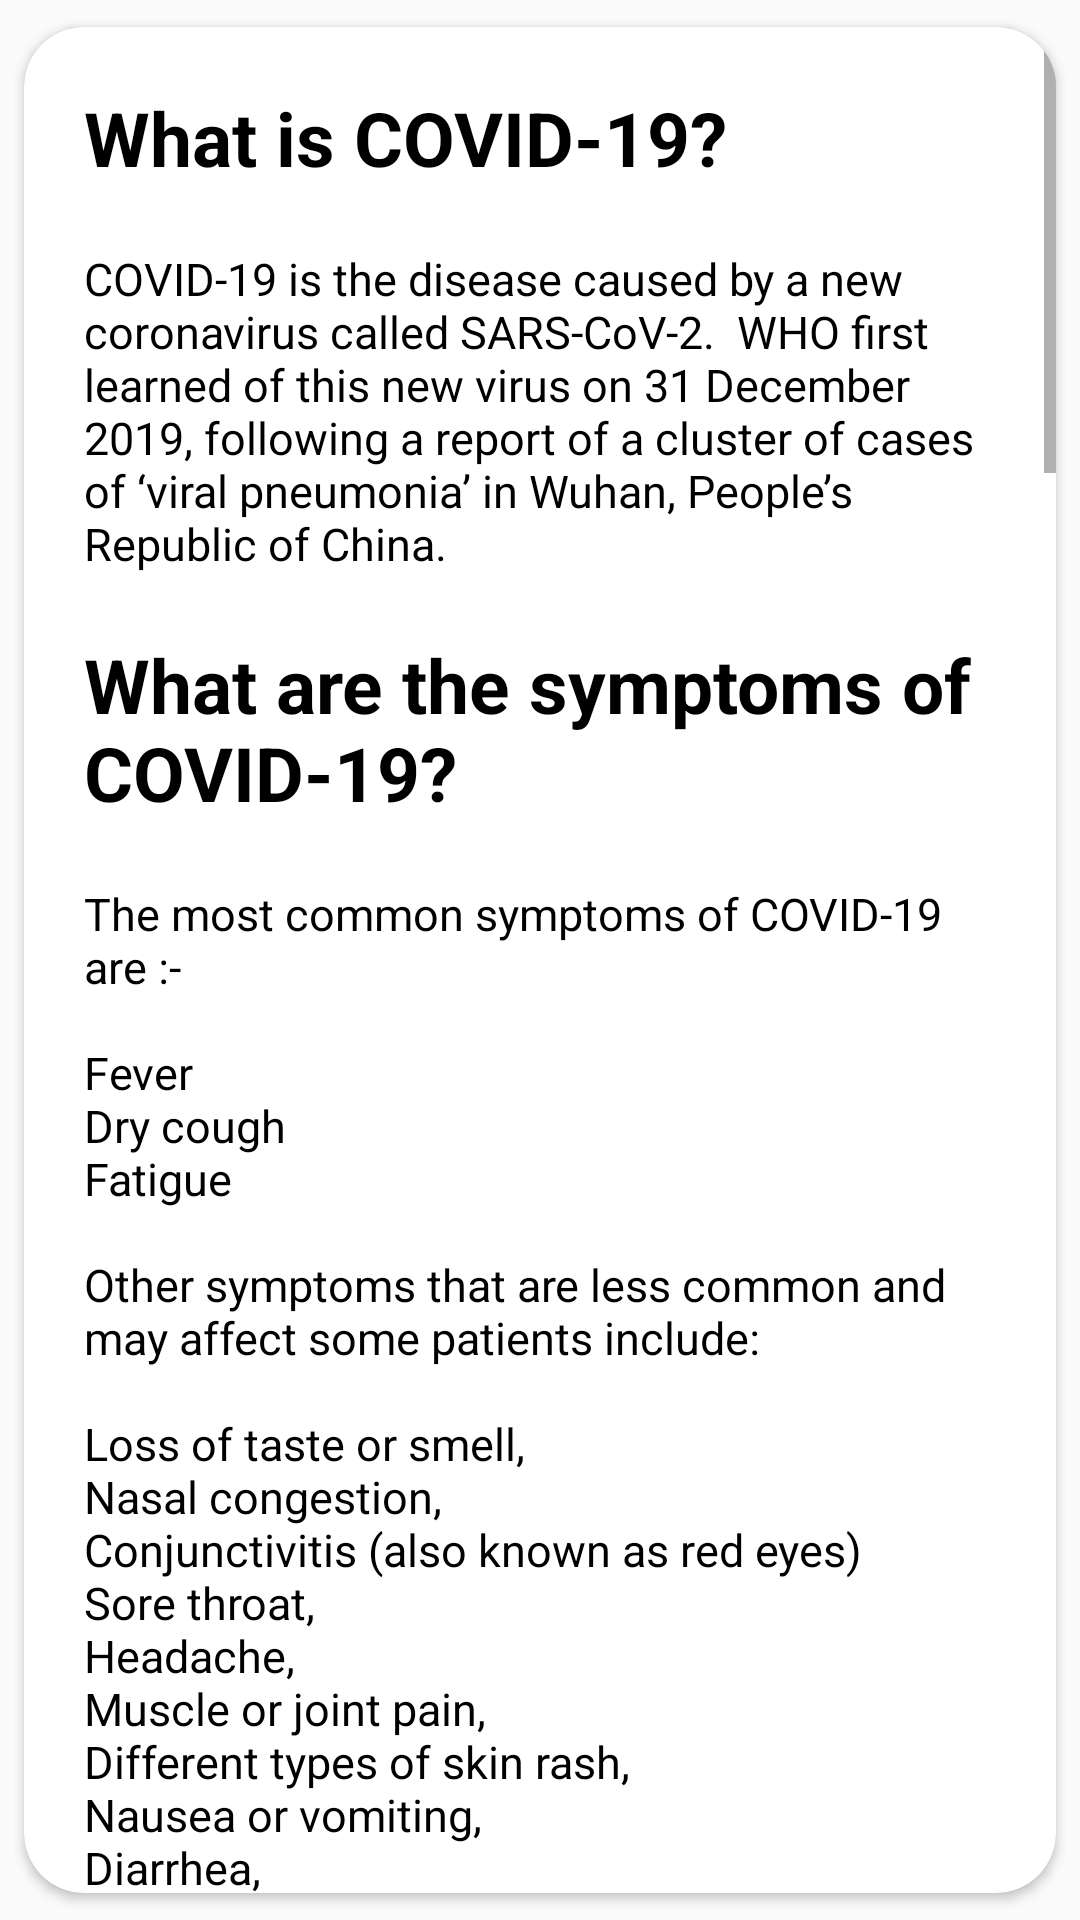

Android layout source for this screen:
<!-- AndroidManifest.xml: application theme AppTheme -->
<!-- res/layout/activity_corona.xml -->
<?xml version="1.0" encoding="utf-8"?>
<androidx.cardview.widget.CardView xmlns:android="http://schemas.android.com/apk/res/android"
    xmlns:app="http://schemas.android.com/apk/res-auto"
    xmlns:tools="http://schemas.android.com/tools"
    android:layout_width="match_parent"
    android:layout_height="wrap_content"
    android:layout_marginTop="15dp"
    app:cardBackgroundColor="@color/colorWhite"
    app:cardCornerRadius="20dp"
    app:cardPreventCornerOverlap="true"
    app:cardUseCompatPadding="true"
    app:layout_constraintStart_toStartOf="parent"
    app:layout_constraintTop_toTopOf="parent"
    tools:context=".CoronaActivity">

    <ScrollView
        android:layout_width="match_parent"
        android:layout_height="match_parent">

        <androidx.constraintlayout.widget.ConstraintLayout
            android:layout_width="match_parent"
            android:layout_height="wrap_content"
            android:layout_margin="20dp">

            <TextView
                android:id="@+id/question_1"
                android:layout_width="match_parent"
                android:layout_height="wrap_content"
                android:text="@string/question_1"
                android:textColor="@color/colorBlack"
                android:textSize="25sp"
                android:textStyle="bold"
                app:layout_constraintStart_toStartOf="parent"
                app:layout_constraintTop_toTopOf="parent" />

            <TextView
                android:id="@+id/answer_1"
                android:layout_width="match_parent"
                android:layout_height="wrap_content"
                android:layout_marginTop="20dp"
                android:text="@string/answer_1"
                android:textColor="@color/colorBlack"
                android:textSize="15sp"
                app:layout_constraintStart_toStartOf="parent"
                app:layout_constraintTop_toBottomOf="@+id/question_1" />

            <TextView
                android:id="@+id/question_2"
                android:layout_width="match_parent"
                android:layout_height="wrap_content"
                android:layout_marginTop="20dp"
                android:text="@string/question_2"
                android:textColor="@color/colorBlack"
                android:textSize="25sp"
                android:textStyle="bold"
                app:layout_constraintStart_toStartOf="parent"
                app:layout_constraintTop_toBottomOf="@+id/answer_1" />

            <TextView
                android:id="@+id/answer_2"
                android:layout_width="match_parent"
                android:layout_height="wrap_content"
                android:layout_marginTop="20dp"
                android:text="@string/answer_2"
                android:textColor="@color/colorBlack"
                android:textSize="15sp"
                app:layout_constraintStart_toStartOf="parent"
                app:layout_constraintTop_toBottomOf="@+id/question_2" />

            <TextView
                android:id="@+id/question_3"
                android:layout_width="match_parent"
                android:layout_height="wrap_content"
                android:layout_marginTop="20dp"
                android:text="@string/question_3"
                android:textColor="@color/colorBlack"
                android:textSize="25sp"
                android:textStyle="bold"
                app:layout_constraintStart_toStartOf="parent"
                app:layout_constraintTop_toBottomOf="@id/answer_2" />

            <TextView
                android:id="@+id/answer_3"
                android:layout_width="match_parent"
                android:layout_height="wrap_content"
                android:layout_marginTop="20dp"
                android:text="@string/answer_3"
                android:textColor="@color/colorBlack"
                android:textSize="15sp"
                app:layout_constraintStart_toStartOf="parent"
                app:layout_constraintTop_toBottomOf="@id/question_3" />

            <TextView
                android:id="@+id/question_4"
                android:layout_width="match_parent"
                android:layout_height="wrap_content"
                android:layout_marginTop="20dp"
                android:text="@string/question_4"
                android:textColor="@color/colorBlack"
                android:textSize="25sp"
                android:textStyle="bold"
                app:layout_constraintStart_toStartOf="parent"
                app:layout_constraintTop_toBottomOf="@id/answer_3" />

            <TextView
                android:id="@+id/answer_4"
                android:layout_width="match_parent"
                android:layout_height="wrap_content"
                android:layout_marginTop="20dp"
                android:text="@string/answer_4"
                android:textColor="@color/colorBlack"
                android:textSize="15sp"
                app:layout_constraintStart_toStartOf="parent"
                app:layout_constraintTop_toBottomOf="@id/question_4" />

            <TextView
                android:id="@+id/question_5"
                android:layout_width="match_parent"
                android:layout_height="wrap_content"
                android:layout_marginTop="20dp"
                android:text="@string/question_5"
                android:textColor="@color/colorBlack"
                android:textSize="25sp"
                android:textStyle="bold"
                app:layout_constraintStart_toStartOf="parent"
                app:layout_constraintTop_toBottomOf="@id/answer_4" />

            <TextView
                android:id="@+id/answer_5"
                android:layout_width="match_parent"
                android:layout_height="wrap_content"
                android:layout_marginTop="20dp"
                android:text="@string/answer_5"
                android:textColor="@color/colorBlack"
                android:textSize="15sp"
                app:layout_constraintStart_toStartOf="parent"
                app:layout_constraintTop_toBottomOf="@id/question_5" />

            <TextView
                android:id="@+id/question_6"
                android:layout_width="match_parent"
                android:layout_height="wrap_content"
                android:layout_marginTop="20dp"
                android:text="@string/question_6"
                android:textColor="@color/colorBlack"
                android:textSize="25sp"
                android:textStyle="bold"
                app:layout_constraintStart_toStartOf="parent"
                app:layout_constraintTop_toBottomOf="@id/answer_5" />

            <TextView
                android:id="@+id/answer_6"
                android:layout_width="match_parent"
                android:layout_height="wrap_content"
                android:layout_marginTop="20dp"
                android:text="@string/answer_6"
                android:textColor="@color/colorBlack"
                android:textSize="15sp"
                app:layout_constraintStart_toStartOf="parent"
                app:layout_constraintTop_toBottomOf="@id/question_6" />
        </androidx.constraintlayout.widget.ConstraintLayout>
    </ScrollView>
</androidx.cardview.widget.CardView>
<!-- resources referenced by this layout -->
<resources>
  <color name="colorBlack">#000000</color>
  <color name="colorWhite">#ffffff</color>
  <string name="answer_1">"COVID-19 is the disease caused by a new coronavirus called SARS-CoV-2.  WHO first learned of this new virus on 31 December 2019, following a report of a cluster of cases of ‘viral pneumonia’ in Wuhan, People’s Republic of China."
  </string>
  <string name="answer_3">"Among those who develop symptoms, most (about 80%) recover from the disease without needing hospital treatment. About 15% become seriously ill and require oxygen and 5% become critically ill and need intensive care.
  
  Complications leading to death may include respiratory failure, acute respiratory distress syndrome (ARDS), sepsis and septic shock, thromboembolism, and/or multiorgan failure, including injury of the heart, liver or kidneys.
  
  In rare situations, children can develop a severe inflammatory syndrome a few weeks after infection." </string>
  <string name="answer_4">"There is no specific treatment for disease caused by a novel coronavirus. However, many of the symptoms can be treated and therefore treatment based on the patient’s clinical condition. Moreover, supportive care for infected persons can be highly effective."</string>
  <string name="answer_5">"Yes there are now several vaccines that are in use. The first mass vaccination programme started in early December 2020 and the number of vaccination doses administered is updated on a daily basis here. At least 13 different vaccines (across 4 platforms) have been administered.
  
  The Pfizer/BioNtech Comirnaty vaccine was listed for WHO Emergency Use Listing (EUL) on 31 December 2020. The SII/Covishield and AstraZeneca/AZD1222 vaccines (developed by AstraZeneca/Oxford and manufactured by the State Institute of India and SK Bio respectively) were given EUL on 16 February. The Janssen/Ad26.COV 2.S developed by Johnson and Johnson, was listed for EUL on 12 March 2021. The Moderna COVID-19 vaccine (mRNA 1273) was listed for EUL on 30 April 2021 and the Sinopharm COVID-19 vaccine was listed for EUL on 7 May 2021. The Sinopharm vaccine is produced by Beijing Bio-Institute of Biological Products Co Ltd, subsidiary of China National Biotec Group (CNBG). The Sinovac-CoronaVac was listed for EUL on 1 June 2021."</string>
  <string name="answer_6">"Standard recommendations to reduce exposure to and transmission of a range of illnesses include maintaining basic hand and respiratory hygiene, and safe food practices  and avoiding close contact, when possible, with anyone showing symptoms of respiratory illness such as coughing and sneezing."</string>
  <string name="question_1">What is COVID-19?</string>
  <string name="question_2">What are the symptoms of COVID-19?</string>
  <string name="question_3">What happens to people who get COVID-19?</string>
  <string name="question_4">Is there a treatment for a novel coronavirus?</string>
  <string name="question_5">Is there a vaccine for a novel coronavirus?</string>
  <string name="question_6">"What can I do to protect myself?"</string>
  <color name="colorPrimary">#6200EE</color>
  <color name="colorPrimaryDark">#3700B3</color>
  <color name="colorAccent">#03DAC5</color>
</resources>
